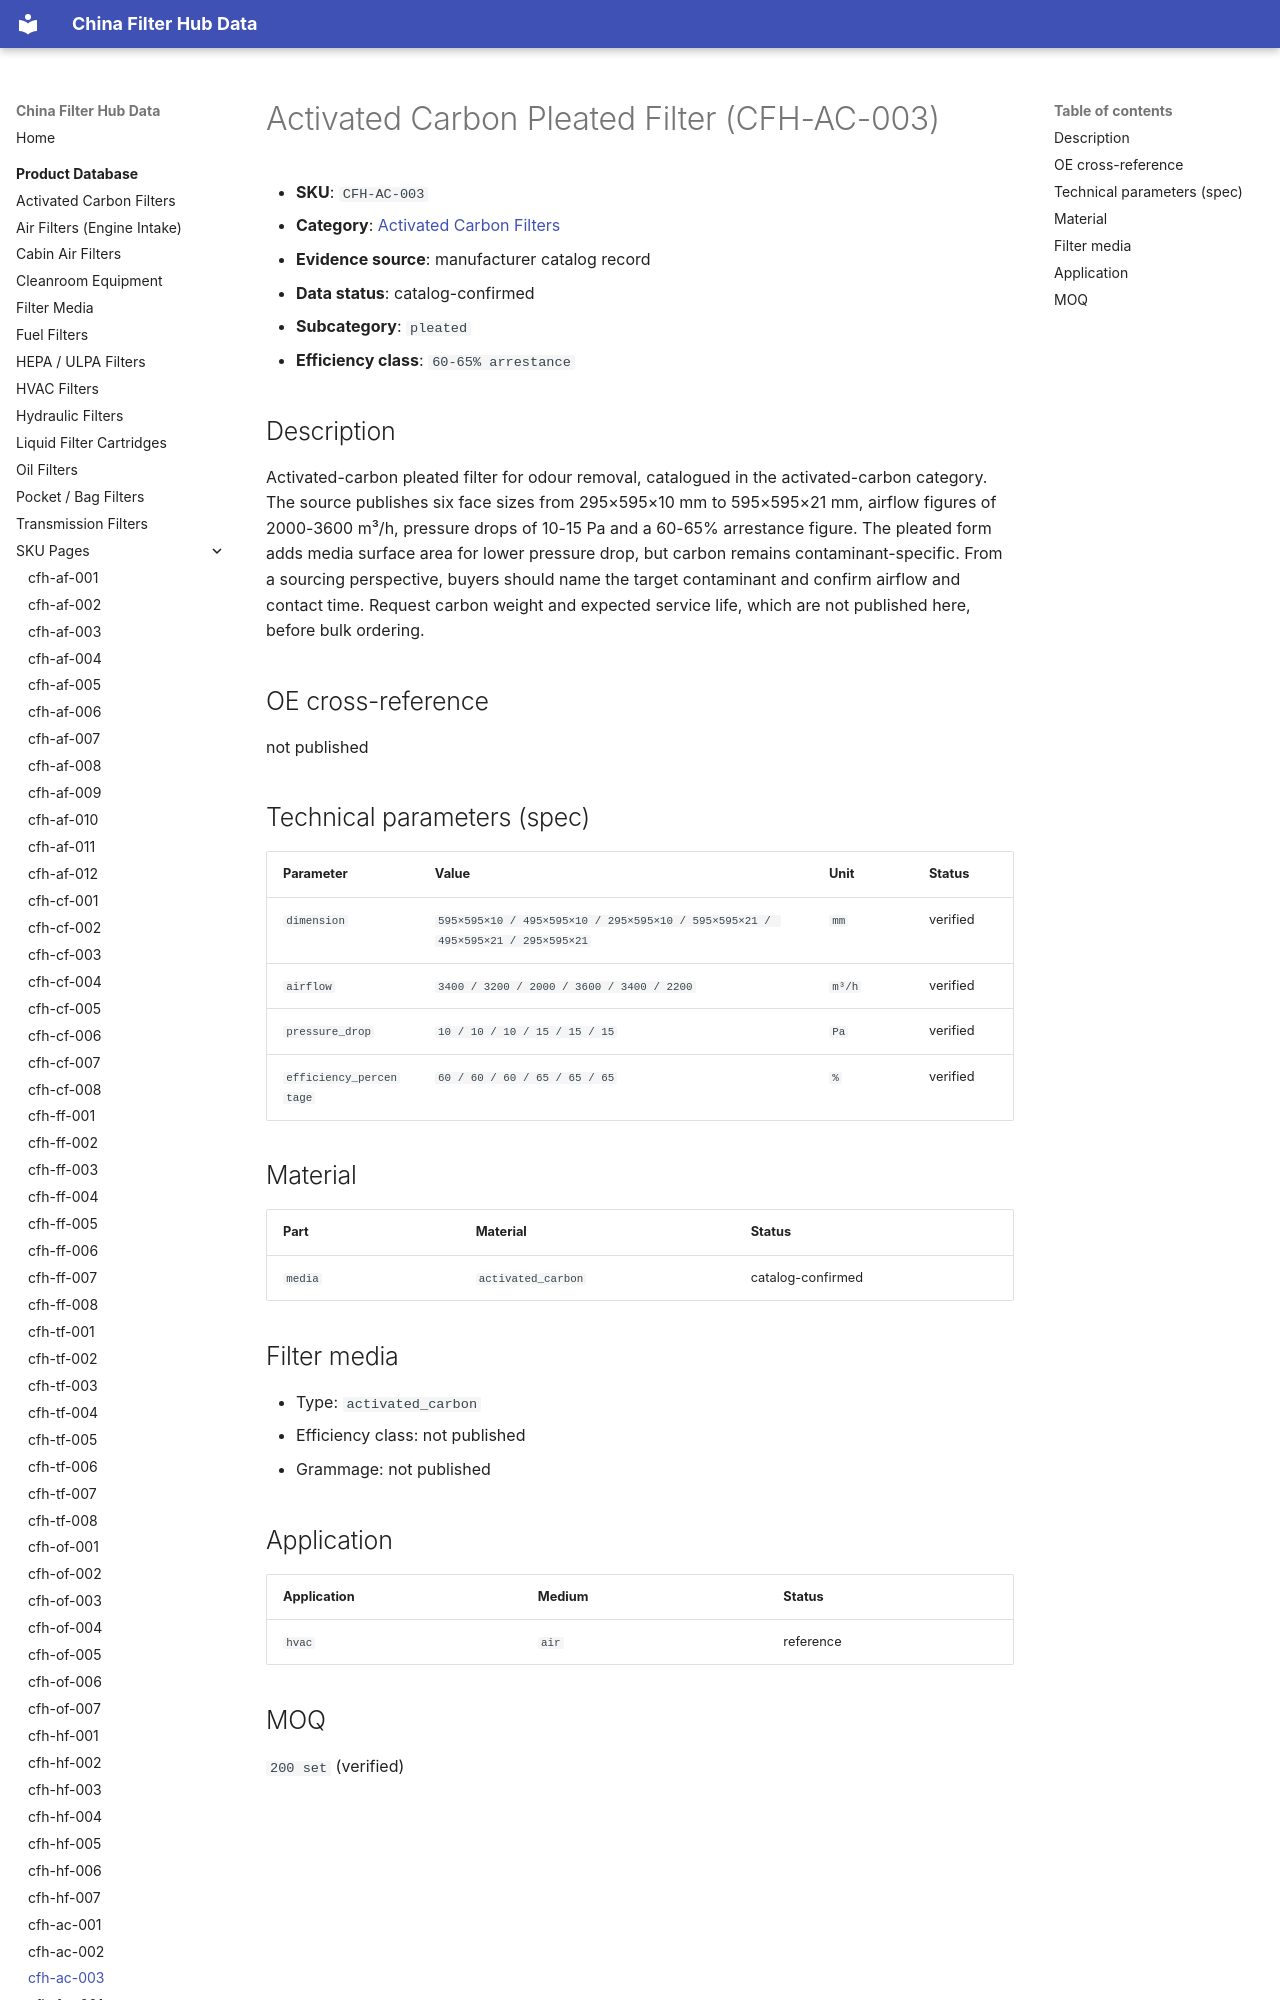

repository: martinxionbiotech-max/data.filterhub · page: products/cfh-ac-003/index.html · generator: mkdocs

# Activated Carbon Pleated Filter (CFH-AC-003)

<!-- AUTO-GENERATED: edit the dataset (data/products.json), then rerun scripts/build-product-pages.py. Do not hand-edit values. -->

- **SKU**: `CFH-AC-003`
- **Category**: [Activated Carbon Filters](activated-carbon.md)
- **Evidence source**: manufacturer catalog record
- **Data status**: catalog-confirmed

- **Subcategory**: `pleated`
- **Efficiency class**: `60-65% arrestance`
